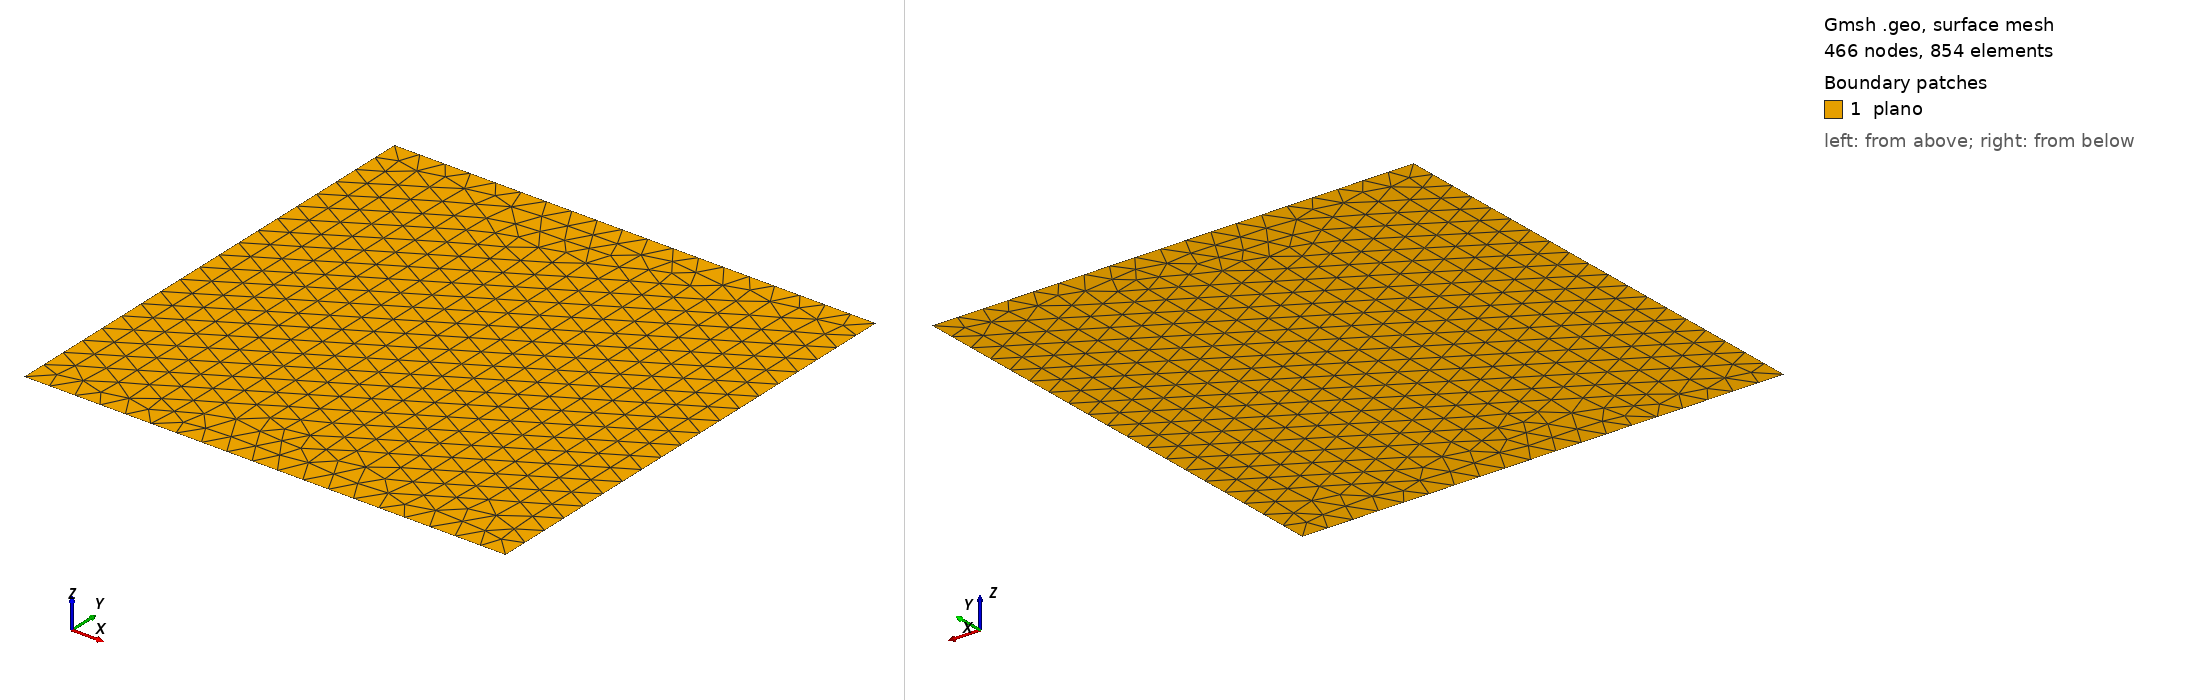

Gmsh geometry script, surface-meshed: 466 nodes, 854 surface elements. Boundary patches (legend numbers): 1 plano. Left view from above one corner, right view from below the opposite corner. Legend entries are the model's physical surfaces. The drawing asked Gmsh for element sizes between 1% and 20% of the model's largest extent; the script's own settings can give other sizes.

=== trian5.geo (drawn) ===
//+
SetFactory("OpenCASCADE");

Rectangle(1) = {0, 0, 0, 1, 1, 0};
//+
Physical Point("fix", 3) = {1};
//+
Physical Curve("contorno", 2) = {4, 1, 2, 3};
//+
Physical Surface("plano", 1) = {1};
//+
//Transfinite Surface {1};
//+
Transfinite Curve {4, 2} = 20 Using Progression 1;
//+
Transfinite Curve {1, 3} = 20 Using Progression 1;
